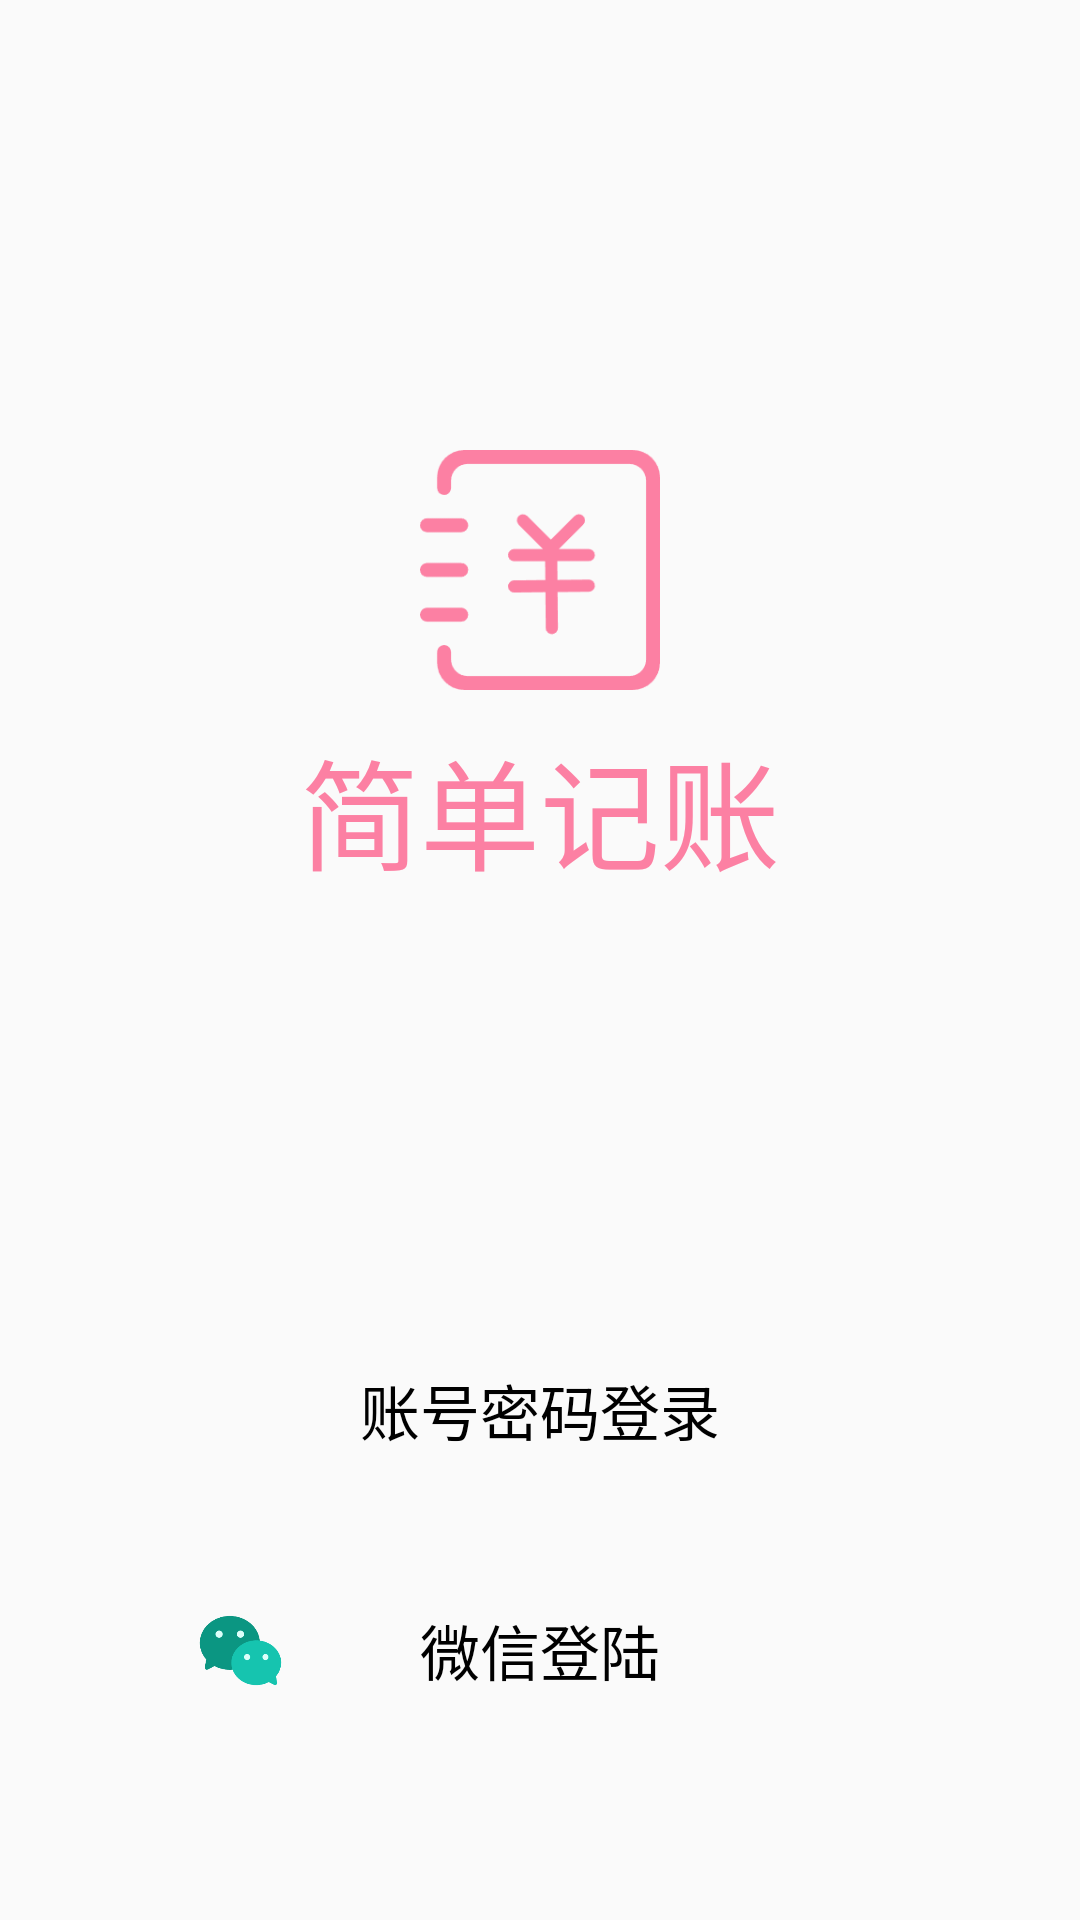

Produce the Android XML layout that renders to this screen, including the resource entries it uses.
<!-- AndroidManifest.xml: application theme Theme.JIAN_JZ -->
<!-- res/layout/activity_we_chat_login.xml -->
<?xml version="1.0" encoding="utf-8"?>
<RelativeLayout xmlns:android="http://schemas.android.com/apk/res/android"
    xmlns:app="http://schemas.android.com/apk/res-auto"
    xmlns:tools="http://schemas.android.com/tools"
    android:layout_width="match_parent"
    android:layout_height="match_parent"
    tools:context=".ui.Activity.WeChatLogin">

    <RelativeLayout
        android:id="@+id/rl_back"
        android:layout_width="match_parent"
        android:layout_height="380dp"
        >
    </RelativeLayout>

    <ImageView
        android:id="@+id/img_icon_app"
        android:layout_width="80dp"
        android:layout_height="80dp"
        android:layout_centerHorizontal="true"
        android:layout_marginTop="150dp"
        android:src="@mipmap/icon_app_pk"/>
    <TextView
        android:layout_width="200dp"
        android:layout_height="60dp"
        android:layout_centerHorizontal="true"
        android:gravity="center"
        android:layout_below="@id/img_icon_app"
        android:layout_marginTop="10dp"
        android:text="简单记账"
        android:textSize="40sp"
        android:textColor="@color/app_color"/>



        <RelativeLayout
            android:layout_width="match_parent"
            android:layout_height="match_parent"
            android:layout_below="@+id/rl_back"
            android:gravity="center">

            <TextView
                android:id="@+id/tv_aplogin"
                android:layout_width="250dp"
                android:layout_height="50dp"
                android:gravity="center"
                android:text="账号密码登录"
                android:textSize="20sp"
                android:textColor="@color/black"
                android:background="@drawable/shape_login_form"/>
            <TextView
                android:id="@+id/tv_weixinlogin"
                android:layout_width="250dp"
                android:layout_height="50dp"
                android:gravity="center"
                android:layout_below="@+id/tv_aplogin"
                android:layout_marginTop="30dp"
                android:text="微信登陆"
                android:textSize="20sp"
                android:textColor="@color/black"
                android:background="@drawable/shape_login_form"/>
            <ImageView
                android:layout_width="35dp"
                android:layout_height="35dp"
                android:layout_alignTop="@id/tv_weixinlogin"
                android:layout_marginTop="7.5dp"
                android:layout_marginLeft="7.5dp"
                android:src="@mipmap/weixin"/>

            <ImageView
                android:layout_width="30dp"
                android:layout_height="30dp"
                android:layout_alignTop="@id/tv_aplogin"
                android:layout_marginTop="10dp"
                android:layout_marginLeft="10dp"
                android:src="@mipmap/account"/>

        </RelativeLayout>




</RelativeLayout>
<!-- resources referenced by this layout -->
<resources>
  <color name="app_color">#fc80a3</color>
  <color name="black">#FF000000</color>
  <!-- mipmap icon_app_pk: png bitmap (mipmap-xxxhdpi, 5156 bytes) -->
  <!-- mipmap weixin: png bitmap (mipmap-xxxhdpi, 6097 bytes) -->
  <style name="Theme.JIAN_JZ" parent="Base.Theme.JIAN_JZ" />
  <style name="Base.Theme.JIAN_JZ" parent="Theme.Design.Light.NoActionBar">
          <item name="android:windowTranslucentStatus">false</item>
          <item name="android:windowDrawsSystemBarBackgrounds">true</item>
          <item name="android:statusBarColor">@color/app_color</item>
      </style>
</resources>
